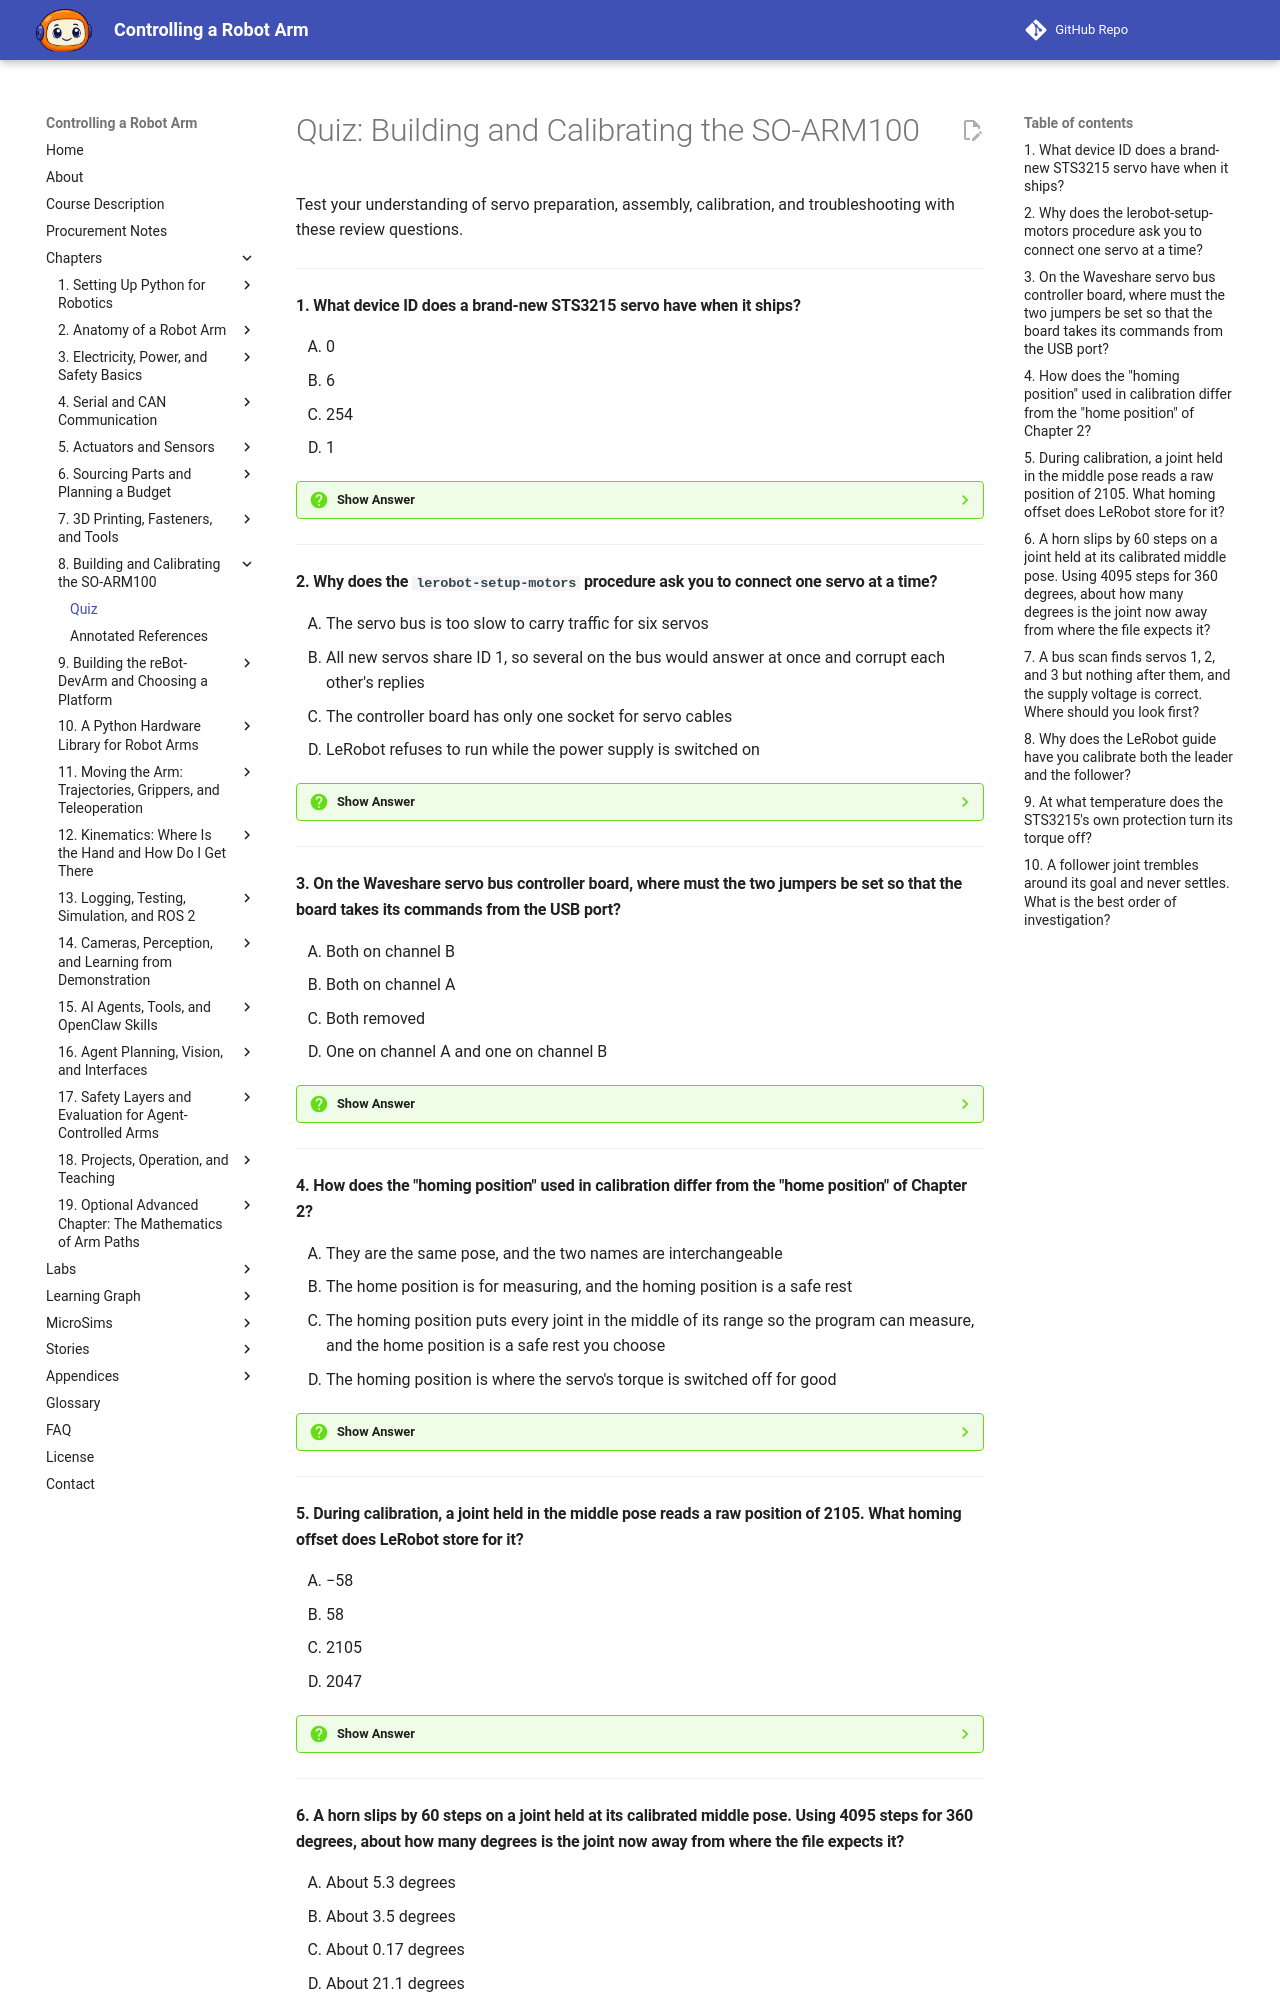

repository: dmccreary/robot-arm · page: chapters/08-building-the-so-arm/quiz/index.html · generator: mkdocs

# Quiz: Building and Calibrating the SO-ARM100

Test your understanding of servo preparation, assembly, calibration, and troubleshooting with these review questions.

---

#### 1. What device ID does a brand-new STS3215 servo have when it ships?

<div class="upper-alpha" markdown>
1. 0
2. 6
3. 254
4. 1
</div>

??? question "Show Answer"
    The correct answer is **D**. Every new STS3215 comes with the same ID, 1. If you connect six new servos at once, they all answer to ID 1 and nothing works. The ID lives in the servo's EEPROM, so you set it only once per servo. The final IDs are fixed: shoulder_pan is 1, shoulder_lift is 2, elbow_flex is 3, wrist_flex is 4, wrist_roll is 5, and gripper is 6.

    **Concept Tested:** Setting Servo IDs

    **See:** [Servo Preparation, Testing, and IDs](index.md#servo-preparation-testing-and-ids)

---

#### 2. Why does the `lerobot-setup-motors` procedure ask you to connect one servo at a time?

<div class="upper-alpha" markdown>
1. The servo bus is too slow to carry traffic for six servos
2. All new servos share ID 1, so several on the bus would answer at once and corrupt each other's replies
3. The controller board has only one socket for servo cables
4. LeRobot refuses to run while the power supply is switched on
</div>

??? question "Show Answer"
    The correct answer is **B**. Because every new STS3215 has ID 1, a command to ID 1 would be heard by all of them, and their replies would collide. Connecting one servo at a time lets the command find exactly one motor and give it a unique ID. If the setup command cannot find a motor, or finds the wrong one, the usual cause is two servos on the board at once, or none.

    **Concept Tested:** Servo Preparation

    **See:** [Servo Preparation, Testing, and IDs](index.md#servo-preparation-testing-and-ids)

---

#### 3. On the Waveshare servo bus controller board, where must the two jumpers be set so that the board takes its commands from the USB port?

<div class="upper-alpha" markdown>
1. Both on channel B
2. Both on channel A
3. Both removed
4. One on channel A and one on channel B
</div>

??? question "Show Answer"
    The correct answer is **A**. Channel B is the USB input, and the LeRobot documentation says both jumpers must be on B. Position A is for a microcontroller's serial port. The jumpers are one of the five extra checks on the safety checklist before powering on, because a wrong jumper position makes the board silent to your computer and looks like a dead servo.

    **Concept Tested:** Servo Bus Controller Board

    **See:** [The Servo Bus Controller Board](index.md#the-servo-bus-controller-board)

---

#### 4. How does the "homing position" used in calibration differ from the "home position" of Chapter 2?

<div class="upper-alpha" markdown>
1. They are the same pose, and the two names are interchangeable
2. The home position is for measuring, and the homing position is a safe rest
3. The homing position puts every joint in the middle of its range so the program can measure, and the home position is a safe rest you choose
4. The homing position is where the servo's torque is switched off for good
</div>

??? question "Show Answer"
    The correct answer is **C**. The home position is a pose you choose in advance as a safe place to start and finish. The homing position is the pose LeRobot asks for during calibration, with every joint in the middle of its range of motion, so that the program can measure from it. One is for safety and the other is for measuring. After calibration you choose a home pose and save it in `config/arm.json`.

    **Concept Tested:** Homing Position

    **See:** [Two Different "Zeros"](index.md#two-different-zeros)

---

#### 5. During calibration, a joint held in the middle pose reads a raw position of 2105. What homing offset does LeRobot store for it?

<div class="upper-alpha" markdown>
1. −58
2. 58
3. 2105
4. 2047
</div>

??? question "Show Answer"
    The correct answer is **B**. The program computes the difference between the reading at the middle pose and 2047, the middle of the range 0 to 4095: 2105 − 2047 = 58. The servo then reports its position as the actual position minus the offset, so the middle pose reads 2047 on every arm. Option A has the wrong sign, and options C and D are raw positions, not the difference.

    **Concept Tested:** Calibration Procedure

    **See:** [The Calibration Procedure](index.md#the-calibration-procedure)

---
